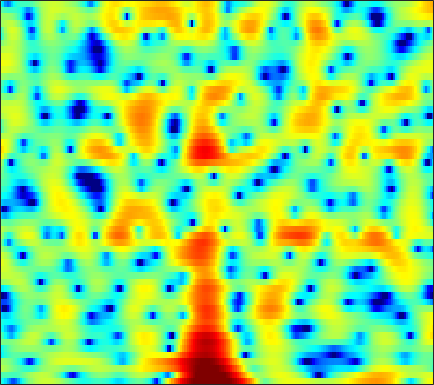

The data file committed next to this chart (first rows):
-3.4405, -4.444, -6.0175, -7.91, -9.5451, -11.557, -11.94, -10.573, -8.0336, -5.6763, -3.7143, -2.4931, -1.1511, -0.092005, 0.56204, 1.2772, 1.8213, 2.143, 2.455, 2.6545, 2.7604, 2.7786, 2.729, 2.5893
-1.979, -1.882, -1.92, -2.081, -2.23, -2.39, -2.418, -2.323, -2.009, -1.512, -0.9019, -0.415, 0.222, 0.8148, 1.214, 1.667, 2.023, 2.224, 2.4, 2.463, 2.407, 2.279, 1.978, 1.522
2.007, 1.709, 1.28, 0.8161, 0.4487, -0.06483, -0.6064, -1.024, -1.589, -2.126, -2.603, -2.891, -3.1, -3.052, -2.833, -2.336, -1.681, -1.15, -0.4529, 0.1802, 0.7061, 1.019, 1.313, 1.468
1.089, 0.8286, 0.4728, 0.0772, -0.2698, -0.8357, -1.546, -2.218, -3.345, -4.838, -6.848, -8.822, -12.17, -14.77, -13.44, -9.679, -6.501, -4.634, -2.664, -1.14, 0.06134, 0.7922, 1.58, 2.19
-5.469, -4.525, -3.441, -2.605, -2.146, -1.726, -1.493, -1.414, -1.425, -1.534, -1.699, -1.818, -1.917, -1.892, -1.777, -1.502, -1.11, -0.7642, -0.2772, 0.2057, 0.6603, 0.9807, 1.366, 1.707
-4.88, -3.903, -2.764, -1.833, -1.267, -0.6588, -0.193, 0.09405, 0.402, 0.634, 0.7918, 0.8709, 0.9275, 0.9342, 0.9041, 0.8171, 0.6781, 0.5402, 0.3148, 0.04908, -0.2282, -0.4047, -0.5524, -0.5516
-0.06003, -0.2155, -0.3325, -0.3388, -0.2671, -0.04879, 0.2882, 0.5934, 1.036, 1.487, 1.896, 2.146, 2.368, 2.45, 2.401, 2.165, 1.702, 1.173, 0.1847, -1.234, -3.24, -5.298, -9.096, -12.74
-1.483, -2.641, -4.458, -6.471, -7.741, -8.023, -6.45, -4.831, -2.807, -1.139, 0.1697, 0.9479, 1.729, 2.244, 2.469, 2.572, 2.439, 2.187, 1.655, 0.9095, -0.01378, -0.7654, -1.633, -2.011
-3.662, -4.843, -6.689, -8.729, -9.995, -10.31, -8.823, -7.245, -5.197, -3.452, -2.063, -1.234, -0.3594, 0.2897, 0.6457, 0.982, 1.186, 1.268, 1.311, 1.311, 1.302, 1.315, 1.383, 1.52
-3.564, -4.051, -4.585, -4.901, -4.975, -4.791, -4.328, -3.879, -3.205, -2.515, -1.877, -1.476, -1.058, -0.7776, -0.6564, -0.5769, -0.5375, -0.4947, -0.3787, -0.1416, 0.2246, 0.5719, 1.099, 1.64
-5.933, -6.605, -6.934, -6.549, -5.954, -4.94, -3.837, -3.061, -2.146, -1.427, -0.9425, -0.7412, -0.7085, -0.969, -1.396, -2.297, -3.567, -4.648, -5.811, -5.67, -4.068, -2.503, -0.523, 1.137
-13.91, -19.89, -28.13, -15.44, -11.33, -7.767, -5.33, -3.934, -2.469, -1.41, -0.7185, -0.4194, -0.3445, -0.6634, -1.178, -2.3, -4.039, -5.777, -8.222, -8.446, -5.648, -3.324, -0.753, 1.203
-11.66, -12.22, -11.97, -10.76, -9.548, -7.622, -5.703, -4.439, -3.014, -1.898, -1.079, -0.6471, -0.3135, -0.222, -0.2719, -0.4517, -0.6858, -0.825, -0.8715, -0.6569, -0.1677, 0.3389, 1.109, 1.887
-20.65, -28.82, -17.68, -11.87, -9.036, -6.312, -4.279, -3.041, -1.717, -0.7532, -0.07534, 0.2508, 0.4909, 0.5487, 0.4926, 0.36, 0.2166, 0.1498, 0.1653, 0.3385, 0.6609, 0.9808, 1.464, 1.959
-5.503, -5.526, -4.835, -3.715, -2.733, -1.387, -0.2668, 0.4082, 1.093, 1.525, 1.7, 1.652, 1.363, 0.822, 0.2421, -0.7432, -1.839, -2.597, -3.2, -3.014, -2.13, -1.248, -0.0863, 0.9054
0.7627, 0.8883, 1.105, 1.423, 1.662, 1.958, 2.225, 2.369, 2.433, 2.342, 2.049, 1.687, 0.9484, -0.1409, -1.25, -3.306, -6.407, -10.05, -19.93, -15.6, -8.399, -5.462, -2.892, -1.247
2.481, 2.515, 2.51, 2.495, 2.47, 2.365, 2.217, 2.08, 1.844, 1.543, 1.161, 0.8116, 0.2355, -0.4827, -1.097, -2.022, -2.986, -3.634, -4.171, -4.136, -3.612, -3.067, -2.361, -1.797
3.279, 3.159, 2.922, 2.574, 2.284, 1.856, 1.371, 0.9932, 0.5237, 0.11, -0.204, -0.3764, -0.5191, -0.6042, -0.6518, -0.7047, -0.7461, -0.7656, -0.757, -0.7227, -0.6765, -0.6622, -0.7278, -0.9283
3.804, 3.492, 2.969, 2.276, 1.637, 0.6749, -0.453, -1.388, -2.637, -3.647, -4.049, -3.846, -3.06, -2.039, -1.315, -0.4641, 0.2059, 0.6032, 0.9867, 1.217, 1.306, 1.281, 1.122, 0.764
3.163, 2.668, 1.888, 0.9911, 0.1555, -1.206, -2.954, -4.712, -8.141, -14.57, -29.81, -14.16, -7.692, -4.266, -2.492, -0.7956, 0.3799, 1.011, 1.593, 1.949, 2.121, 2.143, 2.062, 1.857
1.319, 0.535, -0.5955, -1.552, -2.129, -2.76, -3.268, -3.687, -4.295, -4.776, -4.676, -4.112, -2.856, -1.53, -0.6479, 0.3009, 0.9677, 1.296, 1.554, 1.646, 1.624, 1.56, 1.429, 1.307
-0.02947, -2.008, -5.756, -9.886, -9.704, -6.278, -3.54, -2.09, -0.7204, 0.2654, 1.024, 1.508, 1.995, 2.371, 2.536, 2.562, 2.347, 2.023, 1.416, 0.6901, -0.007221, -0.3904, -0.7252, -0.8395
1.653, 0.1864, -2.112, -3.726, -3.712, -2.319, -0.4869, 0.7121, 1.996, 2.96, 3.619, 3.954, 4.144, 4.086, 3.856, 3.228, 2.189, 1.062, -1.048, -4.076, -8.063, -10.34, -9.088, -6.722
2.122, 1.529, 0.9584, 0.5234, 0.4919, 0.6889, 1.066, 1.452, 1.971, 2.413, 2.73, 2.846, 2.9, 2.711, 2.402, 1.752, 0.7469, -0.272, -2.05, -4.321, -6.792, -7.89, -7.582, -6.264
-0.3314, -0.8506, -1.189, -1.307, -1.217, -0.915, -0.546, -0.2364, 0.1356, 0.438, 0.6739, 0.7773, 0.8518, 0.806, 0.7144, 0.5088, 0.2103, -0.06555, -0.4784, -0.8671, -1.164, -1.241, -1.162, -0.9193
-6.799, -7.944, -8.263, -7.132, -6.173, -4.973, -3.963, -3.43, -2.931, -2.619, -2.435, -2.341, -2.322, -2.23, -2.105, -1.857, -1.478, -1.14, -0.6412, -0.1094, 0.4462, 0.8382, 1.388, 1.908
-13.74, -19.04, -17.47, -12.45, -10.05, -8.093, -6.986, -6.532, -6.258, -6.305, -6.646, -7.024, -7.576, -8.001, -8.025, -7.359, -5.975, -4.675, -2.901, -1.276, 0.1509, 1.086, 2.138, 3.023
-6.644, -7.266, -7.801, -7.83, -7.853, -7.853, -8.167, -8.516, -9.2, -10.1, -11.19, -12.27, -14.17, -18.09, -24.8, -23.21, -13.33, -9.245, -5.414, -2.577, -0.4158, 0.9026, 2.321, 3.416
-3.995, -4.293, -4.907, -5.601, -6.306, -7.47, -9.016, -10.5, -12.99, -15.65, -16.91, -16.59, -15.36, -14.2, -13.21, -11.3, -8.692, -6.574, -3.92, -1.633, 0.2693, 1.446, 2.751, 3.73
-2.591, -2.799, -3.3, -4.099, -4.855, -6.238, -8.041, -9.836, -12.98, -17.09, -19.2, -16.73, -13, -10.04, -8.267, -6.176, -4.274, -2.934, -1.272, 0.2223, 1.521, 2.359, 3.252, 3.918
-1.482, -1.754, -2.211, -2.877, -3.437, -4.284, -5.202, -5.867, -6.696, -7.249, -7.251, -6.931, -6.076, -4.942, -4.042, -2.789, -1.58, -0.724, 0.3386, 1.297, 2.122, 2.644, 3.188, 3.552
-0.7005, -1.184, -1.904, -2.604, -3.091, -3.593, -3.924, -4.064, -4.077, -3.918, -3.614, -3.276, -2.748, -2.113, -1.6, -0.9113, -0.225, 0.2774, 0.9197, 1.498, 2.013, 2.325, 2.671, 2.868
0.01309, -1.044, -2.669, -4.163, -5.014, -5.447, -5.118, -4.611, -3.756, -2.928, -2.239, -1.738, -1.165, -0.6859, -0.3505, 0.01956, 0.3401, 0.5582, 0.8445, 1.152, 1.493, 1.755, 2.09, 2.357
1.769, -0.06581, -3.558, -8.856, -16.76, -16.64, -8.792, -5.961, -3.619, -2.129, -1.114, -0.5782, -0.02351, 0.2767, 0.3817, 0.3501, 0.1412, -0.1202, -0.4813, -0.6259, -0.3783, 0.1155, 0.9397, 1.783
5.027, 3.639, 1.542, -0.6394, -1.97, -2.818, -2.744, -2.37, -1.881, -1.518, -1.141, -0.8852, -0.5611, -0.2857, -0.2953, -0.6613, -1.658, -2.96, -5.813, -10.14, -10.12, -6.355, -2.368, 0.1397
6.265, 5.459, 4.343, 3.12, 2.177, 0.9085, -0.4604, -1.628, -3.495, -5.601, -7.152, -6.91, -5.341, -3.635, -2.761, -2.248, -2.472, -3.084, -4.386, -5.649, -5.408, -4.019, -1.914, -0.1929
4.963, 4.58, 3.975, 3.189, 2.493, 1.294, -0.2452, -1.797, -4.548, -8.523, -12.91, -12.02, -7.845, -4.964, -3.51, -2.281, -1.6, -1.357, -1.184, -1.029, -0.7325, -0.4334, 0.06394, 0.5271
1.738, 2.013, 2.207, 2.214, 2.059, 1.607, 0.9045, 0.2679, -0.7143, -1.639, -2.275, -2.413, -2.241, -1.833, -1.483, -1.108, -0.8392, -0.7077, -0.5952, -0.4888, -0.3646, -0.2664, -0.1028, 0.03464
-2.369, -0.7901, 0.6968, 1.623, 2.014, 2.277, 2.265, 2.14, 1.857, 1.508, 1.137, 0.8725, 0.549, 0.2469, -0.006796, -0.3751, -0.7928, -1.099, -1.485, -1.784, -1.949, -1.931, -1.802, -1.575
-1.67, -0.2902, 1.187, 2.191, 2.704, 3.157, 3.356, 3.364, 3.238, 2.964, 2.576, 2.19, 1.583, 0.8469, 0.1778, -0.8409, -2.073, -3.125, -4.625, -6.006, -6.795, -6.669, -5.845, -4.734
1.459, 1.941, 2.517, 3.021, 3.323, 3.577, 3.69, 3.657, 3.49, 3.161, 2.68, 2.199, 1.411, 0.3972, -0.4985, -1.961, -3.832, -5.655, -8.994, -14.6, -35.97, -19.32, -11.59, -7.953
2.508, 2.674, 2.878, 3.082, 3.203, 3.294, 3.298, 3.244, 3.038, 2.686, 2.145, 1.641, 0.7906, -0.2279, -1.106, -2.402, -3.822, -4.947, -6.458, -7.767, -8.385, -8.076, -6.981, -5.63
2.018, 2.063, 2.167, 2.226, 2.273, 2.376, 2.454, 2.486, 2.415, 2.168, 1.686, 1.161, 0.2091, -0.9537, -1.951, -3.276, -4.322, -4.79, -4.933, -4.617, -3.98, -3.428, -2.614, -1.847
0.1057, 0.05005, -0.2662, -0.6387, -0.7364, -0.4484, 0.2258, 0.753, 1.332, 1.558, 1.382, 0.895, -0.2042, -1.999, -3.853, -7.365, -11.66, -12.11, -8.285, -4.859, -2.441, -1.091, 0.301, 1.301
-2.522, -3.119, -5.29, -9.524, -13.93, -10.78, -5.397, -2.913, -0.8482, 0.2341, 0.5741, 0.417, -0.2897, -1.588, -2.972, -5.21, -7.213, -7.308, -5.382, -2.909, -0.8526, 0.4178, 1.714, 2.657
-1.788, -2.338, -3.58, -5.062, -5.783, -5.256, -3.604, -2.358, -1.067, -0.285, 0.007478, -0.0003698, -0.3127, -0.8046, -1.23, -1.695, -1.911, -1.82, -1.341, -0.5802, 0.3071, 0.9378, 1.681, 2.255
1.21, 1.007, 0.7145, 0.4383, 0.2929, 0.2269, 0.3071, 0.4022, 0.4455, 0.3435, 0.06229, -0.2782, -0.8485, -1.466, -1.855, -2.208, -2.232, -2.027, -1.504, -0.8224, -0.1017, 0.3883, 0.9304, 1.282
3.516, 3.464, 3.334, 3.14, 2.973, 2.707, 2.368, 2.051, 1.501, 0.7565, -0.2136, -1.144, -2.625, -4.386, -5.768, -7.136, -7.108, -6.175, -4.491, -2.886, -1.593, -0.8314, -0.129, 0.2243
4.242, 4.254, 4.176, 4, 3.811, 3.47, 2.988, 2.519, 1.74, 0.7209, -0.6149, -1.889, -4.076, -7.18, -10.66, -18.91, -17.6, -11.67, -7.252, -4.552, -2.743, -1.804, -0.9848, -0.5887
3.543, 3.603, 3.607, 3.526, 3.392, 3.103, 2.675, 2.25, 1.535, 0.6519, -0.432, -1.359, -2.724, -4.171, -5.133, -6.021, -6.058, -5.553, -4.488, -3.321, -2.313, -1.71, -1.142, -0.8389
2.057, 2.23, 2.448, 2.582, 2.595, 2.474, 2.2, 1.89, 1.328, 0.6247, -0.1666, -0.7955, -1.618, -2.33, -2.735, -3.017, -3.008, -2.813, -2.373, -1.84, -1.323, -0.9738, -0.6326, -0.454
-0.1533, 0.467, 1.238, 1.823, 2.112, 2.272, 2.162, 1.908, 1.374, 0.6237, -0.273, -0.9903, -1.94, -2.687, -3.045, -3.12, -2.788, -2.342, -1.633, -0.9369, -0.3204, 0.02912, 0.3372, 0.4375
-3.813, -1.604, 0.4728, 1.826, 2.462, 2.887, 2.862, 2.579, 1.874, 0.7996, -0.6844, -2.077, -4.303, -6.744, -8.007, -7.602, -5.384, -3.638, -1.673, -0.1769, 0.8656, 1.357, 1.684, 1.643
-2.515, -0.6094, 1.336, 2.588, 3.132, 3.422, 3.273, 2.89, 1.988, 0.6704, -1.111, -2.857, -5.791, -9.839, -13.29, -11.53, -6.679, -3.904, -1.203, 0.6779, 1.888, 2.441, 2.675, 2.357
0.9256, 1.412, 1.957, 2.314, 2.418, 2.291, 1.842, 1.266, 0.1987, -1.221, -2.921, -4.216, -5.706, -6.516, -6.382, -5.423, -3.737, -2.343, -0.5804, 0.8833, 1.95, 2.457, 2.697, 2.42
0.929, 0.8946, 0.8014, 0.6635, 0.513, 0.1777, -0.4073, -1.065, -2.297, -4.1, -6.695, -9.391, -14.13, -15.02, -11.37, -7.247, -4.268, -2.513, -0.6393, 0.7975, 1.84, 2.364, 2.784, 2.863
-1.12, -1.653, -2.237, -2.596, -2.7, -2.687, -2.708, -2.844, -3.401, -4.45, -6.015, -7.501, -9.424, -9.507, -7.939, -5.372, -3.073, -1.65, -0.1082, 1.064, 1.935, 2.42, 2.869, 3.123
-4.213, -6.053, -8.869, -10.35, -9.284, -6.808, -4.788, -3.757, -2.928, -2.568, -2.523, -2.535, -2.513, -2.27, -1.898, -1.201, -0.4032, 0.1907, 0.92, 1.546, 2.064, 2.382, 2.676, 2.865
